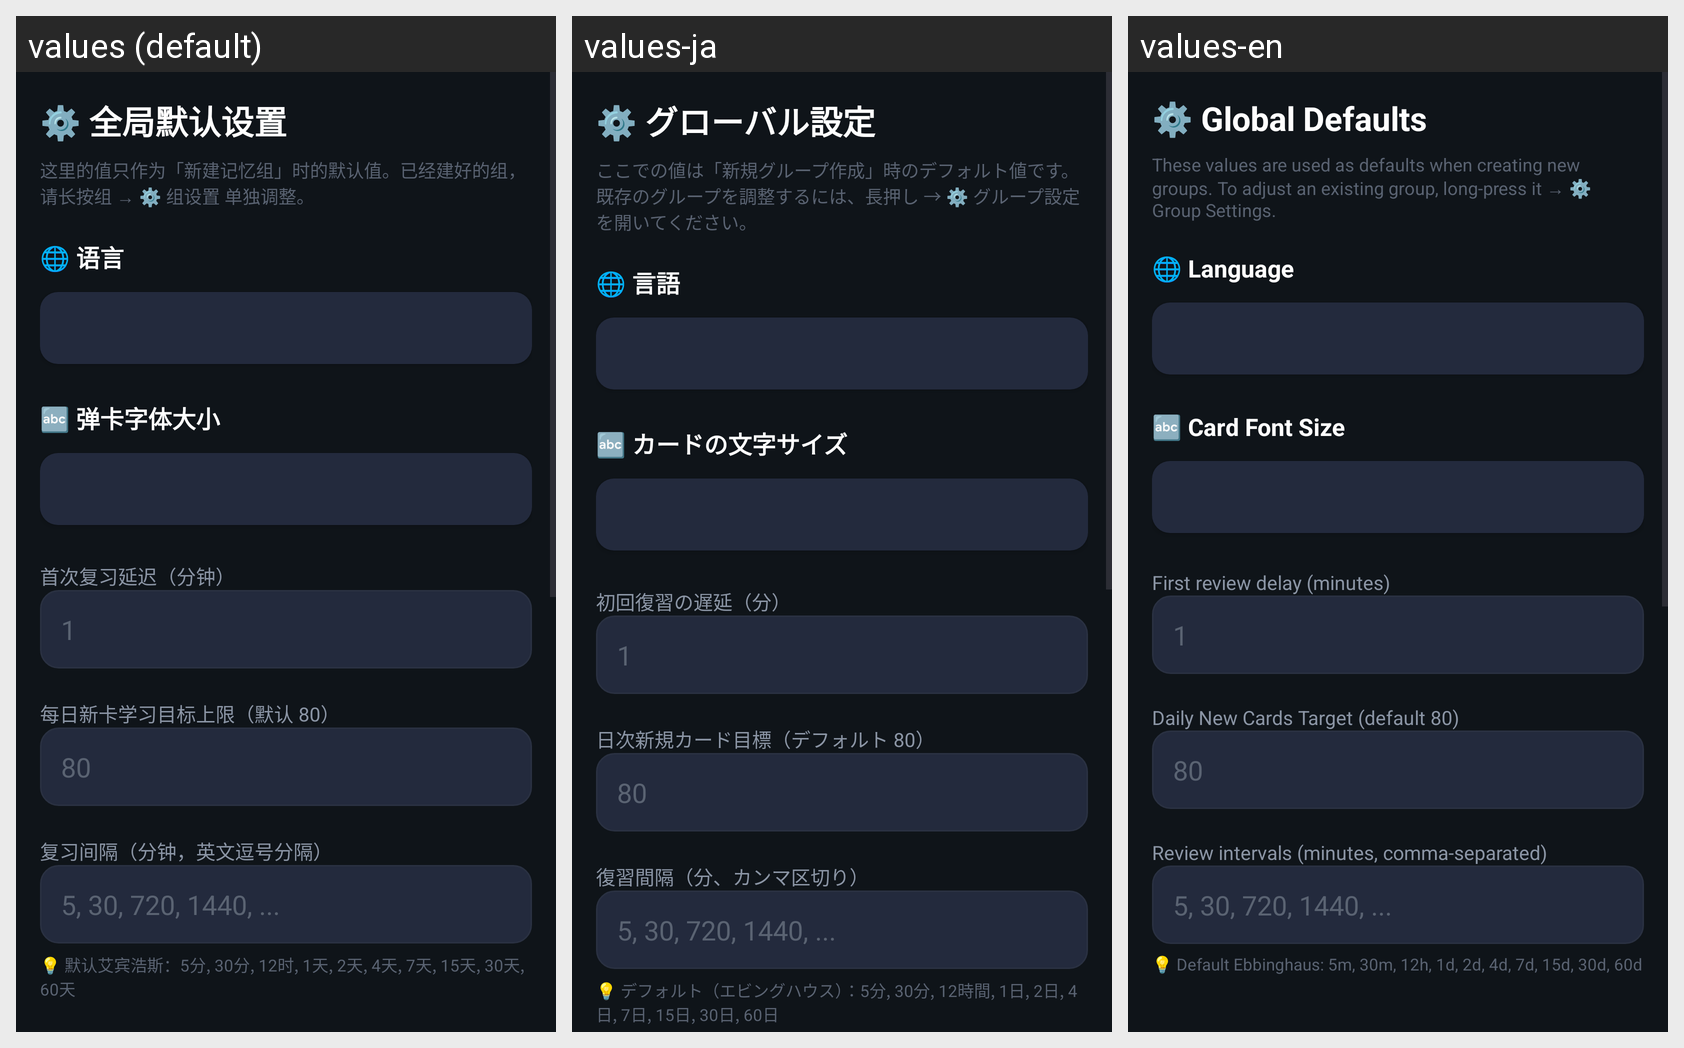

The same Android screen rendered under several of its app's locales, left to right. List the strings drawn on it with the default value and each locale's translation.
Android screen res/layout/activity_settings.xml rendered under 3 locales, left to right: values (default), values-ja, values-en. Device: Nexus 5 (rendered at 1080×1920; each locale shown at half size, 540×960, under a caption strip naming it); theme Theme.MemoRecite.
Strings drawn on this screen, with the default value and each locale's value (text and hints the layout hard-codes, and strings that could not be matched under every locale, appear in the picture but are not listed):

settings_title
  values: ⚙️ 全局默认设置
  values-ja: ⚙️ グローバル設定
  values-en: ⚙️ Global Defaults

settings_subtitle
  values: 这里的值只作为「新建记忆组」时的默认值。已经建好的组，请长按组 → ⚙️ 组设置 单独调整。
  values-ja: ここでの値は「新規グループ作成」時のデフォルト値です。既存のグループを調整するには、長押し → ⚙️ グループ設定 を開いてください。
  values-en: These values are used as defaults when creating new groups. To adjust an existing group, long-press it → ⚙️ Group Settings.

settings_language_title
  values: 🌐 语言
  values-ja: 🌐 言語
  values-en: 🌐 Language

settings_font_size_title
  values: 🔤 弹卡字体大小
  values-ja: 🔤 カードの文字サイズ
  values-en: 🔤 Card Font Size

settings_first_delay
  values: 首次复习延迟（分钟）
  values-ja: 初回復習の遅延（分）
  values-en: First review delay (minutes)

settings_daily_new_target
  values: 每日新卡学习目标上限（默认 80）
  values-ja: 日次新規カード目標（デフォルト 80）
  values-en: Daily New Cards Target (default 80)

settings_intervals
  values: 复习间隔（分钟，英文逗号分隔）
  values-ja: 復習間隔（分、カンマ区切り）
  values-en: Review intervals (minutes, comma-separated)

settings_intervals_hint
  values: 💡 默认艾宾浩斯：5分, 30分, 12时, 1天, 2天, 4天, 7天, 15天, 30天, 60天
  values-ja: 💡 デフォルト（エビングハウス）：5分, 30分, 12時間, 1日, 2日, 4日, 7日, 15日, 30日, 60日
  values-en: 💡 Default Ebbinghaus: 5m, 30m, 12h, 1d, 2d, 4d, 7d, 15d, 30d, 60d
